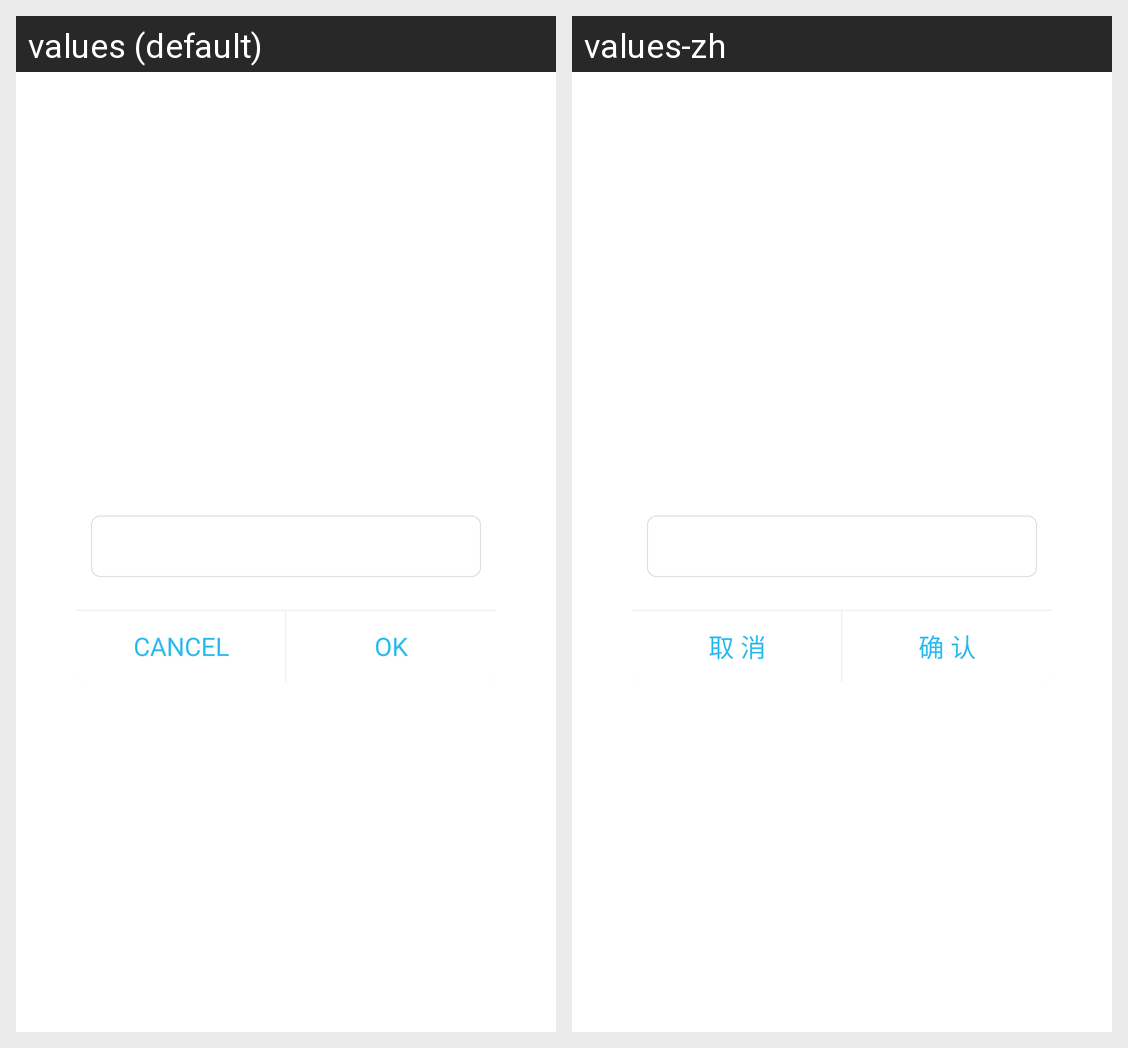

Translations of the strings shown on this Android screen, per locale in the grid:
Android screen res/layout/change_phone_dialog.xml rendered under 2 locales, left to right: values (default), values-zh. Device: Nexus 5 (rendered at 1080×1920; each locale shown at half size, 540×960, under a caption strip naming it); theme AppTheme.
Strings drawn on this screen, with the default value and each locale's value (text and hints the layout hard-codes, and strings that could not be matched under every locale, appear in the picture but are not listed):

quite
  values: CANCEL
  values-zh: 取 消

ok
  values: OK
  values-zh: 确 认
